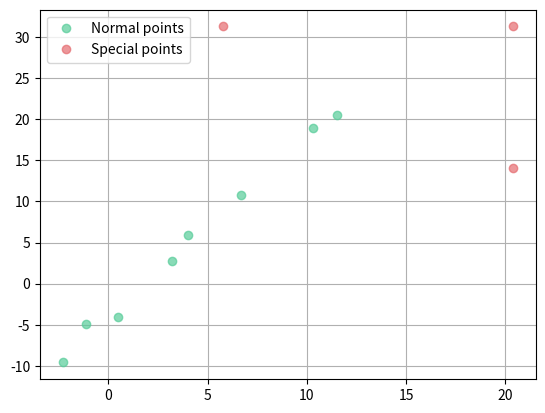
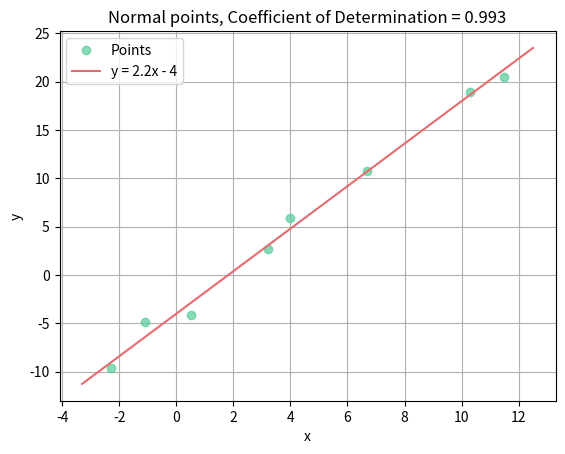
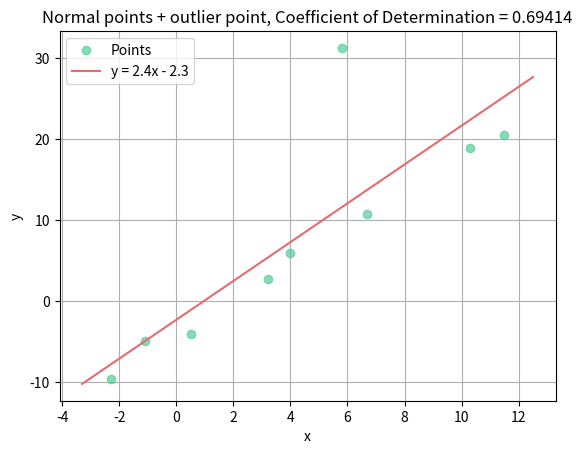
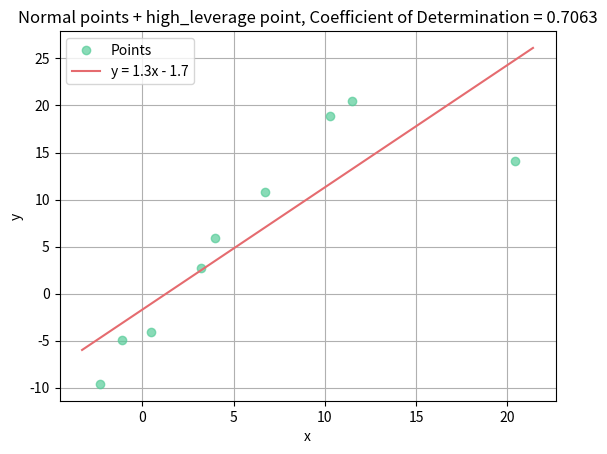
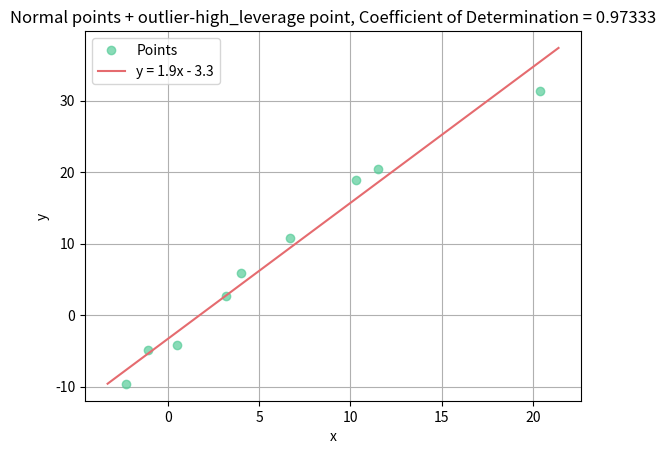

The matplotlib source for these figures, in order:
import numpy as np, random
import matplotlib.pyplot as plt

green = '#57cc99'
red = '#e56b6f'
blue = '#22577a'
yellow = '#ffca3a'

bar_width = 0.5
line_thickness = 2

def set_seed(seed):
    np.random.seed(seed)
    random.seed(seed)
set_seed(810109203)

points = [(-2.3, -9.6), (-1.1, -4.9), (0.5, -4.1), (3.2, 2.7), (4.0, 5.9), (6.7, 10.8), (10.3, 18.9), (11.5, 20.5)]
special_points = [(5.8, 31.3), (20.4, 14.1), (20.4, 31.3)]
outlier, high_leverage, both = special_points

x_reg = [point[0] for point in points]
y_reg = [point[1] for point in points]

x_spe = [point[0] for point in special_points]
y_spe = [point[1] for point in special_points]

plt.plot(x_reg, y_reg, 'o', color=green, label='Normal points', alpha=0.7)
plt.plot(x_spe, y_spe, 'o', color=red, label='Special points', alpha=0.7)
plt.legend()
plt.grid(True)
plt.show()

def p2l_y_dist(point_x, point_y, m, c):
    y_pred = m * point_x + c
    return abs(point_y - y_pred)

def calc_err(inp_points, m, c):
    squares_error = 0
    for point in inp_points:
        squares_error += p2l_y_dist(point[0], point[1], m, c) ** 2
    return squares_error

def linear_regression(inp_points, l = -12, r = 12, steps = 0.10):
    ans = (0, 0, int(1e9))
    for m in range(int(l / steps), int(r / steps)):
        m *= steps
        for c in range(int(l / steps), int(r / steps)):
            c *= steps
            error = calc_err(inp_points, m, c)
            if error < ans[2]:
                ans = (m, c, error)
    return ans

points_sets = [
    points,
    points + [outlier],
    points + [high_leverage],
    points + [both]
]

titles = [
    'Normal points',
    'Normal points + outlier point',
    'Normal points + high_leverage point',
    'Normal points + outlier-high_leverage point',
]

for i in range(len(points_sets)):
    points_set = points_sets[i]
    x_pts = [point[0] for point in points_set]
    y_pts = [point[1] for point in points_set]

    x = np.linspace(np.min(x_pts) - 1, np.max(x_pts) + 1, 100)

    sst = np.sum((y_pts - np.mean(y_pts)) ** 2)
    m, c, ssr = linear_regression(points_set)
    y = m*x + c

    r_squared = 1 - ssr / sst

    line_eq_format = "y = {:.2g}x - {:.2g}".format(m, -c) if c < 0 else "y = {:.2g}x + {:.2g}".format(m, c)

    plt.figure() 
    plt.plot(x_pts, y_pts, 'o', color=green, alpha=0.7, label='Points')
    plt.plot(x, y, color=red, label=line_eq_format)
    plt.title(titles[i] + ", Coefficient of Determination = {:.5g}".format(r_squared))
    plt.xlabel('x')
    plt.ylabel('y')
    plt.grid(True)
    plt.legend()
    plt.show()

